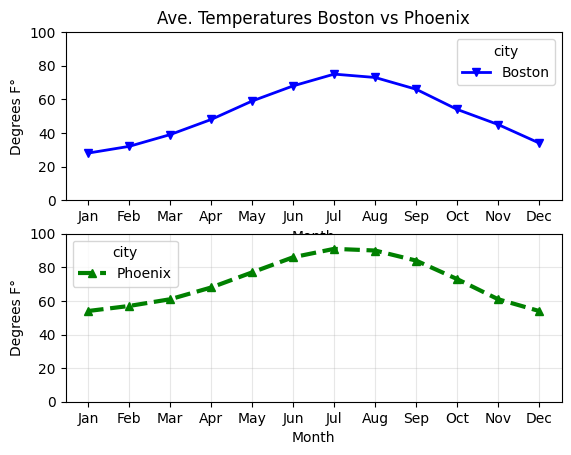

Reproduce this figure in Python.
# import matplotlib.pyplot as plt
#import：Python的关键字，作用是导入外部模块/库
#matplotlib：Python最主流的数据可视化第三方库
# .pyplot ： matplotlib 库里的一个核心模块，提供面向对象的绘图接口
#as plt ：as关键字用来给导入的模块起别名

# 解决中文显示
# plt.rcParams['font.sans-serif'] = ['SimHei']
# 1.  plt.rcParams ：matplotlib 的全局配置字典，用来修改所有默认设置。

# 2.  font.sans-serif ：代表无衬线字体（图表所有文字的字体设置）。

# 3.  = ['SimHei'] ：指定默认字体为 黑体。
 
# 作用：强制让图表所有文字改用黑体，专门解决中文变成方框乱码。

# 解决负号乱码
# plt.rcParams['axes.unicode_minus'] = False
# 1.axes.unicode_minus ：坐标轴上的负号编码设置。

# 2.  = False ：关闭负号的 unicode 编码模式。

# x=[1,2,3,4,5]
# y=[6,7,8,9,0]
# plt.figure('exp')
# #plt.figure(num=画布名称,figsize=(宽度,高度))：新建一张空白画布
# plt.plot(x,y)
# # plt.plot(x轴数据,y轴书局，格式字符串，其它参数)：是用来画折线图的（或带标记的线）的函数图像，它会把你给的点按顺序用线段连起来，用来展示数据趋势、变化和连续性
# plt.title("x,y折线图")#用来设置标题的
# # plt.show()
# plt.figure('xxy')
# plt.scatter(x,y)
# #plt.scatter(X轴数据，Y轴数据，s=点的大小，c=点的颜色，其它参数)
# #用来画散点图的函数，它只会把你给的每个点画出来，不会用线连接，用来展示数据的分布、相关性和离散程度
# plt.xlabel("横坐标")
# plt.ylabel("纵坐标")
# plt.xlim(1,5)#设置x轴的范围
# plt.ylim(1,10)#设置y轴的范围
# plt.xticks((1,2,3,4,5),('jan','feb','mar','apr','may'))
# #给横坐标的每个点命名
# plt.show()

import matplotlib.pyplot as plt

# --- 解决中文和负号乱码问题 ---
plt.rcParams['font.sans-serif'] = ['SimHei']
plt.rcParams['axes.unicode_minus'] = False

# 数据定义
months = range(1, 13, 1)  # 月份 1-12
boston = [28, 32, 39, 48, 59, 68, 75, 73, 66, 54, 45, 34]
phoenix = [54, 57, 61, 68, 77, 86, 91, 90, 84, 73, 61, 54]

# 绘制两条折线，并给它们加上标签（用于图例）
plt.subplot(2,1,1)
# plt.subplot(norws,ncols,index)：在一个画布上创建多个子图。 nrows：子图的行数。 ncols：子图的列数。 index：当前子图的编号（从 1 开始，从左到右，从上到下开始计数）
plt.ylim(0,100)
plt.plot(months, boston,'vb-', label='Boston',linewidth=2)
plt.title('Ave. Temperatures Boston vs Phoenix')
plt.xlabel('Month')
plt.ylabel('Degrees F°')
plt.xticks(
    (1, 2, 3, 4, 5, 6, 7, 8, 9, 10, 11, 12),
    ('Jan', 'Feb', 'Mar', 'Apr', 'May', 'Jun', 'Jul', 'Aug', 'Sep', 'Oct', 'Nov', 'Dec')
)
plt.legend(loc='best', fontsize=10,title='city')

plt.subplot(2,1,2)
plt.ylim(0,100)
plt.plot(months, phoenix, label='Phoenix',color='g',linestyle='--',marker='^',linewidth=3)

# 添加坐标轴标签
plt.xlabel('Month')
plt.ylabel('Degrees F°')

# 自定义X轴刻度：把数字1-12换成月份缩写
plt.xticks(
    (1, 2, 3, 4, 5, 6, 7, 8, 9, 10, 11, 12),
    ('Jan', 'Feb', 'Mar', 'Apr', 'May', 'Jun', 'Jul', 'Aug', 'Sep', 'Oct', 'Nov', 'Dec')
)

# 添加图例（显示每条线代表的城市），放在最佳位置
plt.legend(loc='best', fontsize=10,title='city')
#loc  设置图例位置  loc='best' （自动选不挡线条的位置，最推荐）  loc='upper left' （左上角）  loc='upper right' （右上角）

# 显示网格（原视频里的 plt.grid() 也加上）
plt.grid(True, alpha=0.3)

# 显示图表
plt.show()
